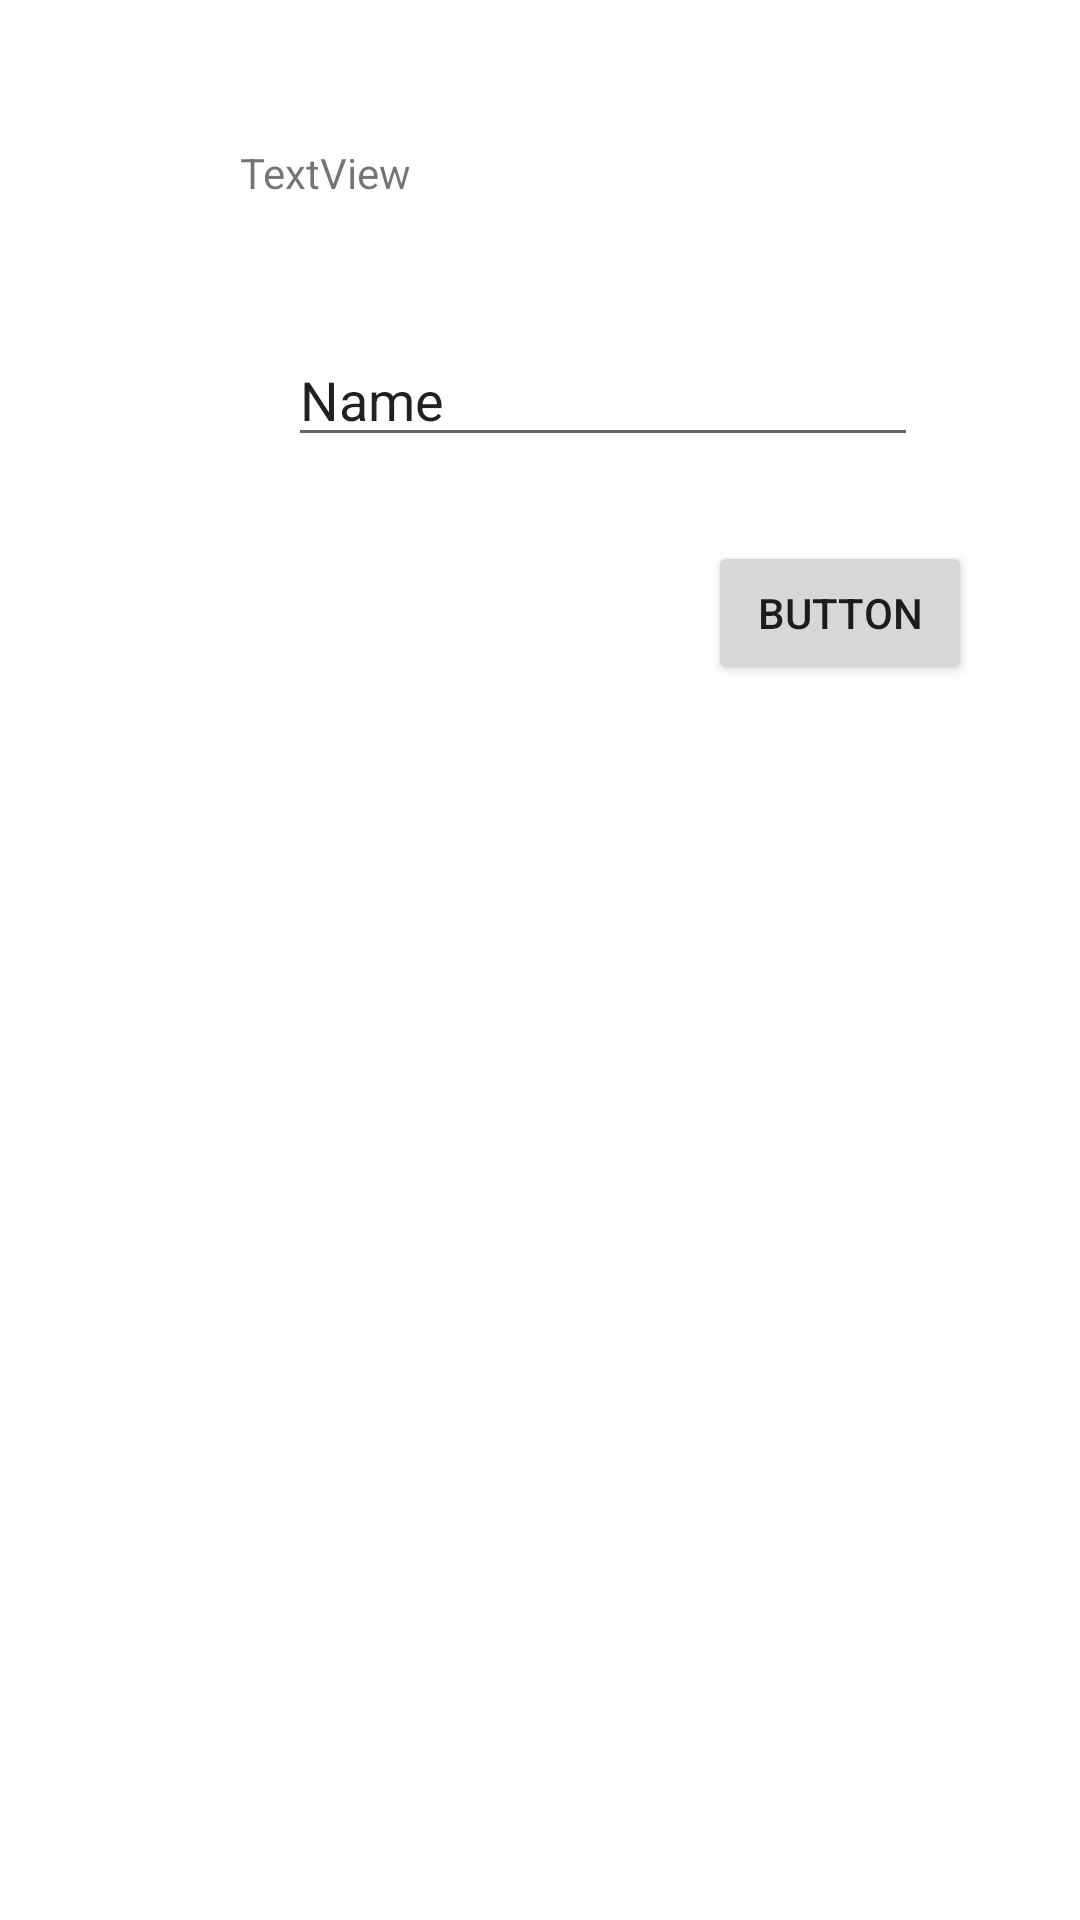

Layout XML and referenced resources for this Android screen:
<!-- AndroidManifest.xml: application theme Theme.MyFragment_INT -->
<!-- res/layout/fragment3_fragment.xml -->
<?xml version="1.0" encoding="utf-8"?>
<FrameLayout xmlns:android="http://schemas.android.com/apk/res/android"
    xmlns:app="http://schemas.android.com/apk/res-auto"
    xmlns:tools="http://schemas.android.com/tools"
    android:layout_width="match_parent"
    android:layout_height="match_parent"
    tools:context=".Fragment3">

    <androidx.constraintlayout.widget.ConstraintLayout
        android:layout_width="match_parent"
        android:layout_height="match_parent">

        <EditText
            android:id="@+id/frag3_edit"
            android:layout_width="wrap_content"
            android:layout_height="wrap_content"
            android:layout_marginStart="16dp"
            android:layout_marginTop="44dp"
            android:ems="10"
            android:inputType="textPersonName"
            android:text="Name"
            app:layout_constraintStart_toStartOf="@+id/frag3_text"
            app:layout_constraintTop_toBottomOf="@+id/frag3_text" />

        <TextView
            android:id="@+id/frag3_text"
            android:layout_width="wrap_content"
            android:layout_height="wrap_content"
            android:layout_marginStart="80dp"
            android:layout_marginTop="48dp"
            android:text="TextView"
            app:layout_constraintStart_toStartOf="parent"
            app:layout_constraintTop_toTopOf="parent" />

        <Button
            android:id="@+id/frag3_button"
            android:layout_width="wrap_content"
            android:layout_height="wrap_content"
            android:layout_marginStart="140dp"
            android:layout_marginTop="28dp"
            android:text="Button"
            app:layout_constraintStart_toStartOf="@+id/frag3_edit"
            app:layout_constraintTop_toBottomOf="@+id/frag3_edit" />
    </androidx.constraintlayout.widget.ConstraintLayout>

</FrameLayout>
<!-- resources referenced by this layout -->
<resources>
  <style name="Theme.MyFragment_INT" parent="Theme.MaterialComponents.DayNight.DarkActionBar">
          
          <item name="colorPrimary">@color/purple_500</item>
          <item name="colorPrimaryVariant">@color/purple_700</item>
          <item name="colorOnPrimary">@color/white</item>
          
          <item name="colorSecondary">@color/teal_200</item>
          <item name="colorSecondaryVariant">@color/teal_700</item>
          <item name="colorOnSecondary">@color/black</item>
          
          <item name="android:statusBarColor" tools:targetApi="l">?attr/colorPrimaryVariant</item>
          
      </style>
  <!-- not gathered from this repository: default colours our renderer supplied (Android Studio template values) -->
  <color name="purple_500">#FF6200EE</color>
  <color name="purple_700">#FF3700B3</color>
  <color name="teal_200">#FF03DAC5</color>
  <color name="teal_700">#FF018786</color>
  <color name="black">#FF000000</color>
  <color name="white">#FFFFFFFF</color>
</resources>
